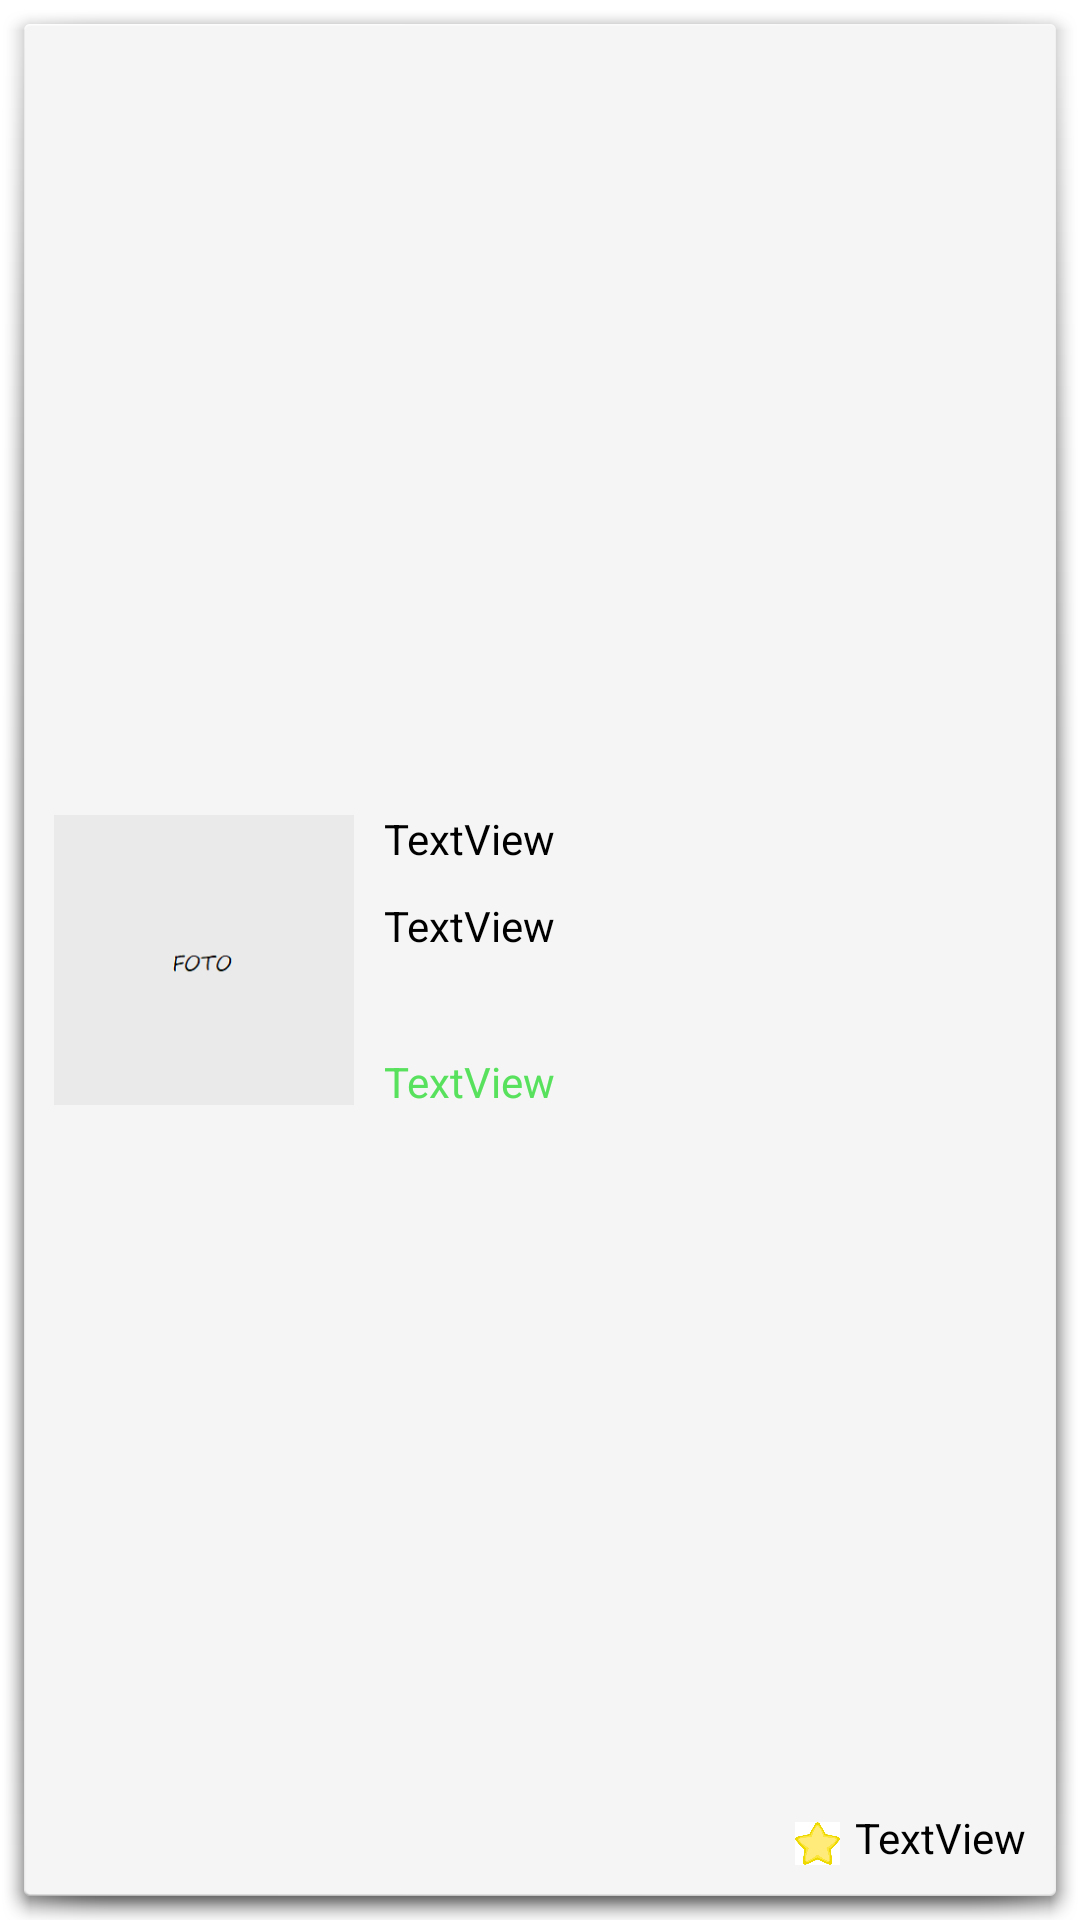

Write the Android layout XML for this screen, with the resource values it uses.
<!-- AndroidManifest.xml: application theme Theme.NewJob -->
<!-- res/layout/favourite_rcview.xml -->
<?xml version="1.0" encoding="utf-8"?>
<androidx.constraintlayout.widget.ConstraintLayout xmlns:android="http://schemas.android.com/apk/res/android"
    xmlns:app="http://schemas.android.com/apk/res-auto"
    xmlns:tools="http://schemas.android.com/tools"
    android:layout_width="match_parent"
    android:layout_height="wrap_content"
    android:background="@android:drawable/dialog_holo_light_frame">

    <ImageView
        android:id="@+id/ivFavourite"
        android:layout_width="100dp"
        android:layout_height="100dp"
        android:layout_marginStart="10dp"
        android:layout_marginTop="10dp"
        android:layout_marginBottom="10dp"
        app:layout_constraintBottom_toBottomOf="parent"
        app:layout_constraintStart_toStartOf="parent"
        app:layout_constraintTop_toTopOf="parent"
        app:srcCompat="@drawable/ic_foto" />

    <TextView
        android:id="@+id/tvTitle"
        android:layout_width="wrap_content"
        android:layout_height="wrap_content"
        android:layout_marginStart="10dp"
        android:text="TextView"
        android:textColor="@color/black"
        app:layout_constraintStart_toEndOf="@+id/ivFavourite"
        app:layout_constraintTop_toTopOf="@+id/ivFavourite" />

    <TextView
        android:id="@+id/tvBrand"
        android:layout_width="wrap_content"
        android:layout_height="wrap_content"
        android:layout_marginTop="10dp"
        android:text="TextView"
        android:textColor="@color/black"
        app:layout_constraintStart_toStartOf="@+id/tvTitle"
        app:layout_constraintTop_toBottomOf="@+id/tvTitle" />

    <TextView
        android:id="@+id/tvPrice"
        android:layout_width="wrap_content"
        android:layout_height="wrap_content"
        android:layout_marginStart="10dp"
        android:text="TextView"
        android:textColor="#58E15D"
        android:textSize="14sp"
        app:layout_constraintBottom_toBottomOf="@+id/ivFavourite"
        app:layout_constraintStart_toEndOf="@+id/ivFavourite" />

    <ImageView
        android:id="@+id/imRating"
        android:layout_width="15dp"
        android:layout_height="15dp"
        android:layout_marginEnd="5dp"
        app:layout_constraintBottom_toBottomOf="@+id/tvRating"
        app:layout_constraintEnd_toStartOf="@+id/tvRating"
        app:srcCompat="@drawable/ic_raiting" />

    <TextView
        android:id="@+id/tvRating"
        android:layout_width="wrap_content"
        android:layout_height="wrap_content"
        android:layout_marginEnd="10dp"
        android:layout_marginBottom="10dp"
        android:gravity="bottom"
        android:text="TextView"
        android:textColor="@color/black"
        app:layout_constraintBottom_toBottomOf="parent"
        app:layout_constraintEnd_toEndOf="parent" />
</androidx.constraintlayout.widget.ConstraintLayout>
<!-- resources referenced by this layout -->
<resources>
  <color name="black">#FF000000</color>
  <!-- drawable ic_foto: png bitmap (drawable, 1471 bytes) -->
  <!-- drawable ic_raiting: jpg bitmap (drawable, 18596 bytes) -->
  <style name="Theme.NewJob" parent="Theme.MaterialComponents.DayNight.DarkActionBar">
          
          <item name="colorPrimary">@color/purple_500</item>
          <item name="colorPrimaryVariant">@color/purple_700</item>
          <item name="colorOnPrimary">@color/white</item>
          
          <item name="colorSecondary">@color/teal_200</item>
          <item name="colorSecondaryVariant">@color/teal_700</item>
          <item name="colorOnSecondary">@color/black</item>
          
          <item name="android:statusBarColor">?attr/colorPrimaryVariant</item>
          
      </style>
  <color name="purple_500">#B9C9F8</color>
  <color name="purple_700">#6E40D6</color>
  <color name="white">#FFFFFFFF</color>
  <color name="teal_200">#FF03DAC5</color>
  <color name="teal_700">#FF018786</color>
</resources>
